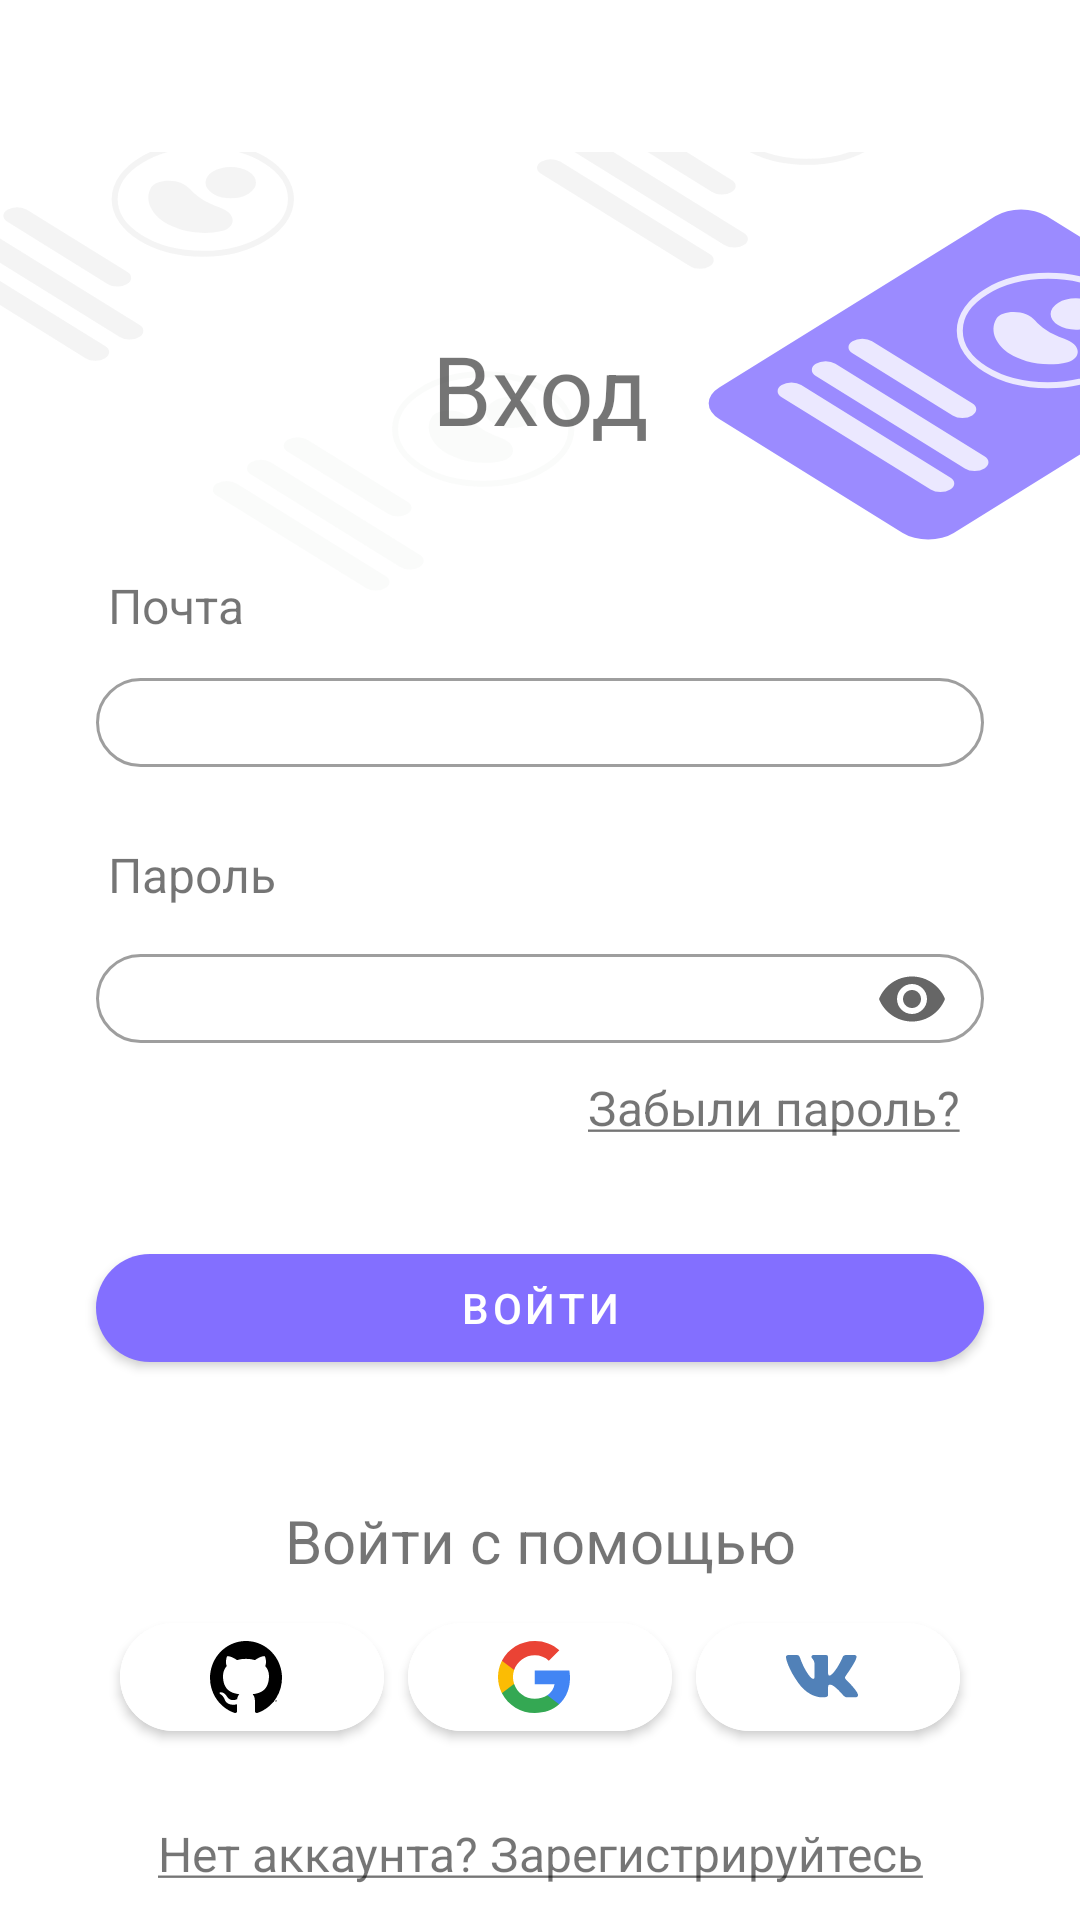

The Android layout XML behind this screen, and the referenced resources:
<!-- AndroidManifest.xml: application theme Theme.Decide -->
<!-- res/layout/fragment_sign_in.xml -->
<androidx.constraintlayout.widget.ConstraintLayout
    xmlns:android="http://schemas.android.com/apk/res/android"
    xmlns:app="http://schemas.android.com/apk/res-auto"
    android:layout_width="match_parent"
    android:layout_height="match_parent">

    
    <ImageView
        android:id="@+id/iv_sign_in_header"
        android:layout_width="0dp"
        android:layout_height="0dp"
        app:layout_constraintDimensionRatio="1:1"
        android:src="@drawable/login_header"
        app:layout_constraintStart_toStartOf="parent"
        app:layout_constraintEnd_toEndOf="parent"
        app:layout_constraintTop_toTopOf="parent"/>

    <TextView
        android:id="@+id/tv_sign_in"
        android:layout_width="wrap_content"
        android:layout_height="wrap_content"
        android:layout_marginTop="108dp"
        android:text="@string/sign_in"
        android:textSize="@dimen/font_maximum_32"
        app:layout_constraintEnd_toEndOf="parent"
        app:layout_constraintStart_toStartOf="parent"
        app:layout_constraintTop_toTopOf="parent" />

    <TextView
        android:id="@+id/tv_sign_in_mail"
        android:layout_width="wrap_content"
        android:layout_height="wrap_content"
        android:layout_marginStart="@dimen/spacing_36"
        android:layout_marginTop="@dimen/spacing_40"
        android:text="Почта"
        android:textSize="@dimen/font_normal_16"
        app:layout_constraintStart_toStartOf="parent"
        app:layout_constraintTop_toBottomOf="@id/tv_sign_in" />

    <com.google.android.material.textfield.TextInputLayout
        android:id="@+id/til_sign_in_mail"
        style="@style/Widget.MaterialComponents.TextInputLayout.OutlinedBox"
        android:layout_width="0dp"

        android:layout_height="40dp"
        android:layout_marginStart="@dimen/spacing_huge_32"
        android:layout_marginTop="@dimen/spacing_small_8"
        android:layout_marginEnd="@dimen/spacing_huge_32"
        app:boxCornerRadiusBottomEnd="20dp"

        app:boxCornerRadiusBottomStart="20dp"
        app:boxCornerRadiusTopEnd="20dp"
        app:boxCornerRadiusTopStart="20dp"
        app:layout_constraintEnd_toEndOf="parent"
        app:layout_constraintStart_toStartOf="parent"
        app:layout_constraintTop_toBottomOf="@+id/tv_sign_in_mail">

        <EditText
            android:layout_width="match_parent"
            android:layout_height="wrap_content"
            android:drawableStart="@drawable/ic_baseline_mail_outline_24"
            android:imeOptions="actionDone"
            android:inputType="textEmailAddress"
            android:padding="@dimen/spacing_tiny_4"
            android:singleLine="true" />
    </com.google.android.material.textfield.TextInputLayout>

    <TextView
        android:id="@+id/tv_sign_in_password"
        android:layout_width="wrap_content"
        android:layout_height="wrap_content"
        android:layout_marginStart="@dimen/spacing_36"
        android:layout_marginTop="@dimen/spacing_20"
        android:text="Пароль"
        android:textSize="@dimen/font_normal_16"
        app:layout_constraintStart_toStartOf="parent"
        app:layout_constraintTop_toBottomOf="@id/til_sign_in_mail" />

    <com.google.android.material.textfield.TextInputLayout
        android:id="@+id/til_sign_in_password"
        style="@style/Widget.MaterialComponents.TextInputLayout.OutlinedBox"
        android:layout_width="0dp"
        android:layout_height="40dp"
        android:layout_marginStart="@dimen/spacing_huge_32"
        android:layout_marginTop="@dimen/spacing_small_8"
        android:layout_marginEnd="@dimen/spacing_huge_32"
        app:boxCornerRadiusBottomEnd="20dp"
        app:boxCornerRadiusBottomStart="20dp"

        app:boxCornerRadiusTopEnd="20dp"
        app:boxCornerRadiusTopStart="20dp"
        app:endIconMode="password_toggle"
        app:layout_constraintEnd_toEndOf="parent"
        app:layout_constraintStart_toStartOf="parent"
        app:layout_constraintTop_toBottomOf="@+id/tv_sign_in_password">

        <EditText
            android:layout_width="match_parent"
            android:layout_height="wrap_content"
            android:drawableStart="@drawable/ic_outline_lock_24"
            android:imeOptions="actionNext"
            android:inputType="textPassword"

            android:padding="@dimen/spacing_tiny_4"
            android:singleLine="true" />
    </com.google.android.material.textfield.TextInputLayout>

    <TextView
        android:id="@+id/tv_forgot_password"
        android:layout_width="wrap_content"
        android:layout_height="wrap_content"
        android:text="@string/forgot_password_request"
        android:textSize="@dimen/font_normal_16"
        app:layout_constraintTop_toBottomOf="@+id/til_sign_in_password"
        app:layout_constraintEnd_toEndOf="parent"
        android:layout_marginTop="@dimen/spacing_small_8"
        android:layout_marginEnd="@dimen/spacing_40"
        android:clickable="true"
        android:focusable="true"/>

    <com.google.android.material.button.MaterialButton
        android:id="@+id/btn_sign_in"
        android:layout_width="0dp"
        android:layout_height="wrap_content"
        android:layout_marginStart="@dimen/spacing_huge_32"
        android:layout_marginEnd="@dimen/spacing_huge_32"
        android:layout_marginTop="@dimen/spacing_huge_32"
        android:text="@string/enter"
        app:layout_constraintEnd_toEndOf="parent"
        app:layout_constraintStart_toStartOf="parent"
        app:layout_constraintTop_toBottomOf="@id/tv_forgot_password"
        app:cornerRadius="20dp"/>

    <TextView
        android:id="@+id/tv_enter_with"
        android:layout_width="wrap_content"
        android:layout_height="wrap_content"
        android:layout_marginTop="@dimen/spacing_40"
        android:text="@string/enter_with"
        android:textSize="@dimen/font_large_20"
        app:layout_constraintEnd_toEndOf="parent"
        app:layout_constraintStart_toStartOf="parent"
        app:layout_constraintTop_toBottomOf="@id/btn_sign_in" />

    <com.google.android.material.button.MaterialButton
        android:id="@+id/btn_sign_in_git_hub"
        style="@style/Widget.MaterialComponents.Button.Icon.EnterWith"
        android:layout_width="wrap_content"
        android:layout_height="wrap_content"

        app:iconPadding="0dp"
        app:icon="@drawable/ic_github"
        app:iconGravity="textStart"
        app:iconTint="@color/black"

        android:elevation="@dimen/spacing_small_8"
        app:cornerRadius="50dp"
        app:layout_constraintStart_toStartOf="parent"
        app:layout_constraintTop_toBottomOf="@+id/tv_enter_with"
        app:layout_constraintEnd_toStartOf="@id/btn_sign_in_google"
        android:layout_marginTop="@dimen/spacing_small_8"
        android:layout_marginStart="@dimen/spacing_huge_32"/>

    <com.google.android.material.button.MaterialButton
        android:id="@+id/btn_sign_in_google"
        style="@style/Widget.MaterialComponents.Button.Icon.EnterWith"
        android:layout_width="wrap_content"
        android:layout_height="wrap_content"

        app:iconPadding="0dp"
        app:icon="@drawable/ic_google"
        app:iconGravity="textStart"
        app:iconTintMode="multiply"

        android:elevation="@dimen/spacing_small_8"
        app:cornerRadius="50dp"
        app:layout_constraintStart_toEndOf="@id/btn_sign_in_git_hub"
        app:layout_constraintTop_toTopOf="@+id/btn_sign_in_git_hub"
        app:layout_constraintEnd_toStartOf="@id/btn_sign_in_vk"/>

    <com.google.android.material.button.MaterialButton
        android:id="@+id/btn_sign_in_vk"
        style="@style/Widget.MaterialComponents.Button.Icon.EnterWith"
        android:layout_width="wrap_content"
        android:layout_height="wrap_content"

        app:iconPadding="0dp"
        app:icon="@drawable/ic_vk"
        app:iconGravity="textStart"
        app:iconTintMode="multiply"
        android:elevation="@dimen/spacing_small_8"
        app:cornerRadius="50dp"
        app:layout_constraintStart_toEndOf="@id/btn_sign_in_google"
        app:layout_constraintTop_toTopOf="@+id/btn_sign_in_git_hub"
        app:layout_constraintEnd_toEndOf="parent"
        android:layout_marginEnd="@dimen/spacing_huge_32"/>

    <TextView
        android:id="@+id/tv_sign_in_no_acc"
        android:layout_width="wrap_content"
        android:layout_height="wrap_content"
        android:text="@string/no_account_register"
        android:textSize="@dimen/font_normal_16"
        app:layout_constraintTop_toBottomOf="@+id/btn_sign_in_git_hub"
        app:layout_constraintEnd_toEndOf="parent"
        app:layout_constraintStart_toStartOf="parent"
        android:layout_marginTop="@dimen/spacing_large_24"
        android:clickable="true"
        android:focusable="true"/>

</androidx.constraintlayout.widget.ConstraintLayout>
<!-- resources referenced by this layout -->
<resources>
  <color name="black">#FF000000</color>
  <dimen name="font_large_20">20sp</dimen>
  <dimen name="font_maximum_32">32sp</dimen>
  <dimen name="font_normal_16">16sp</dimen>
  <dimen name="spacing_20">20dp</dimen>
  <dimen name="spacing_36">36dp</dimen>
  <dimen name="spacing_40">40dp</dimen>
  <dimen name="spacing_huge_32">32dp</dimen>
  <dimen name="spacing_large_24">24dp</dimen>
  <dimen name="spacing_small_8">8dp</dimen>
  <dimen name="spacing_tiny_4">4dp</dimen>
  <!-- drawable ic_google (drawable) -->
  <vector android:height="24dp" android:viewportHeight="17"
      android:viewportWidth="17" android:width="24dp" xmlns:android="http://schemas.android.com/apk/res/android">
      <path android:fillColor="#4285F4" android:pathData="M16.9991,8.6949C16.9991,8.1171 16.9513,7.5362 16.8494,6.9678H8.6699V10.2408H13.3539C13.1595,11.2965 12.535,12.2303 11.6205,12.8237V14.9474H14.415C16.056,13.4671 16.9991,11.2809 16.9991,8.6949Z"/>
      <path android:fillColor="#34A853" android:pathData="M8.677,17C11.0158,17 12.9882,16.2474 14.4252,14.9481L11.6308,12.8244C10.8533,13.3428 9.8496,13.6364 8.6802,13.6364C6.4179,13.6364 4.4997,12.1404 3.8114,10.1291H0.9277V12.3184C2.3998,15.1886 5.3982,17 8.677,17Z"/>
      <path android:fillColor="#FBBC04" android:pathData="M3.8029,10.1282C3.4397,9.0726 3.4397,7.9295 3.8029,6.8739V4.6846H0.9225C-0.3075,7.0863 -0.3075,9.9159 0.9225,12.3176L3.8029,10.1282Z"/>
      <path android:fillColor="#EA4335" android:pathData="M8.677,3.3642C9.9133,3.3455 11.1082,3.8015 12.0036,4.6385L14.4794,2.2118C12.9117,0.7689 10.831,-0.0244 8.677,0.0006C5.3982,0.0006 2.3998,1.812 0.9277,4.6853L3.8082,6.8746C4.4933,4.8602 6.4147,3.3642 8.677,3.3642Z"/>
  </vector>
  <string name="enter">Войти</string>
  <string name="enter_with">Войти с помощью</string>
  <string name="forgot_password_request"><u>Забыли пароль?</u></string>
  <string name="no_account_register"><u>Нет аккаунта? Зарегистрируйтесь</u></string>
  <string name="sign_in">Вход</string>
  <style name="Widget.MaterialComponents.Button.Icon.EnterWith">
          <item name="android:backgroundTint">@color/white</item>
  
      </style>
  <style name="Theme.Decide" parent="Theme.MaterialComponents.DayNight.NoActionBar">
          
          <item name="colorPrimary">@color/purple_500</item>
          <item name="colorPrimaryVariant">@color/purple_700</item>
          <item name="colorOnPrimary">@color/white</item>
          
          <item name="colorSecondary">@color/teal_200</item>
          <item name="colorSecondaryVariant">@color/teal_700</item>
          <item name="colorOnSecondary">@color/black</item>
          
          <item name="android:statusBarColor" tools:targetApi="l">?attr/colorPrimaryVariant</item>
          
      </style>
  <color name="white">#FFFFFFFF</color>
  <color name="purple_500">#FF836FFF</color>
  <color name="purple_700">#7B1FA2</color>
  <color name="teal_200">#FF03DAC5</color>
  <color name="teal_700">#FF018786</color>
</resources>
